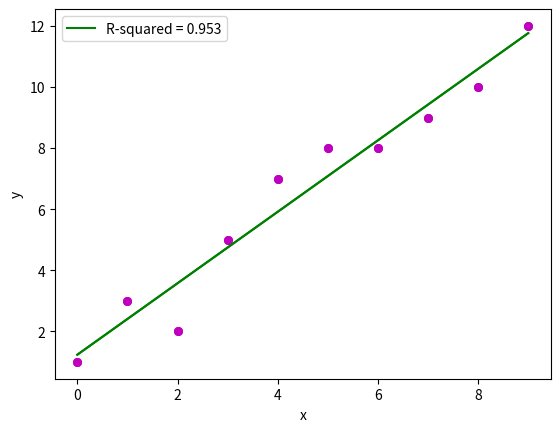

The matplotlib source for this figure:
import numpy as np
from numpy.linalg import solve
import matplotlib.pyplot as plt

def OLS(x, y): 
    # returns regression coefficients
    # in ordinary least square
    # x: observations
    # y: response
    # R^2: R-squared
    n = np.size(x) # number of data points 
  
    # mean of x and y vector 
    m_x, m_y = np.mean(x), np.mean(y) 
  
    # calculating cross-deviation and deviation about x 
    SS_xy = np.sum(y*x) - n*m_y*m_x 
    SS_xx = np.sum(x*x) - n*m_x*m_x 
  
    # calculating regression coefficients 
    b_1 = SS_xy / SS_xx 
    b_0 = m_y - b_1*m_x

    #R^2
    y_pred = b_0 + b_1*x
    S_yy   = np.sum(y*y) - n*m_y*m_y
    y_res  = y-y_pred  
    S_res  = np.sum(y_res*y_res)
  
    return(b_0, b_1,1-S_res/S_yy) 

def plot_regression_line(x, y, b): 
    # plotting the actual points as scatter plot 
    plt.scatter(x, y, color = "m", 
               marker = "o", s = 30) 
  
    # predicted response vector 
    y_pred = b[0] + b[1]*x
  
    # plotting the regression line
    if(len(b)>2):
        plt.plot(x, y_pred, color = "g", label = "R-squared = {0:.3f}".format(b[2]))
        plt.legend()
    else:
        plt.plot(x, y_pred, color = "g")
  
    # putting labels 
    plt.xlabel('x') 
    plt.ylabel('y') 
  
    # function to show plot 
    plt.show() 

def OLSM(x, y): 
    # returns regression coefficients
    # in ordinary least square using solve function
    # x: observations
    # y: response

    XT = np.array([np.ones(len(x)),x],float)
    X  = np.transpose(XT)
    B = np.dot(XT,X)
    C = np.dot(XT,y)
    return solve(B,C)
  
def main(): 
    # observations 
    x = np.array([0, 1, 2, 3, 4, 5, 6, 7, 8, 9]) 
    y = np.array([1, 3, 2, 5, 7, 8, 8, 9, 10, 12]) 
  
    # estimating coefficients 
    b = OLS(x, y) 
    print("Estimated coefficients:\nb_0 = {}  \n nb_1 = {}".format(b[0], b[1]))
    print("R-squared ", b[2])

    # plotting regression line 
    plot_regression_line(x, y, b)

    # estimating coefficients 
    b = OLSM(x, y) 
    print("Estimated coefficients:\nb_0 = {}  \n nb_1 = {}".format(b[0], b[1]))

    # plotting regression line 
    plot_regression_line(x, y, b)


    
  
if __name__ == "__main__": 
    main() 
